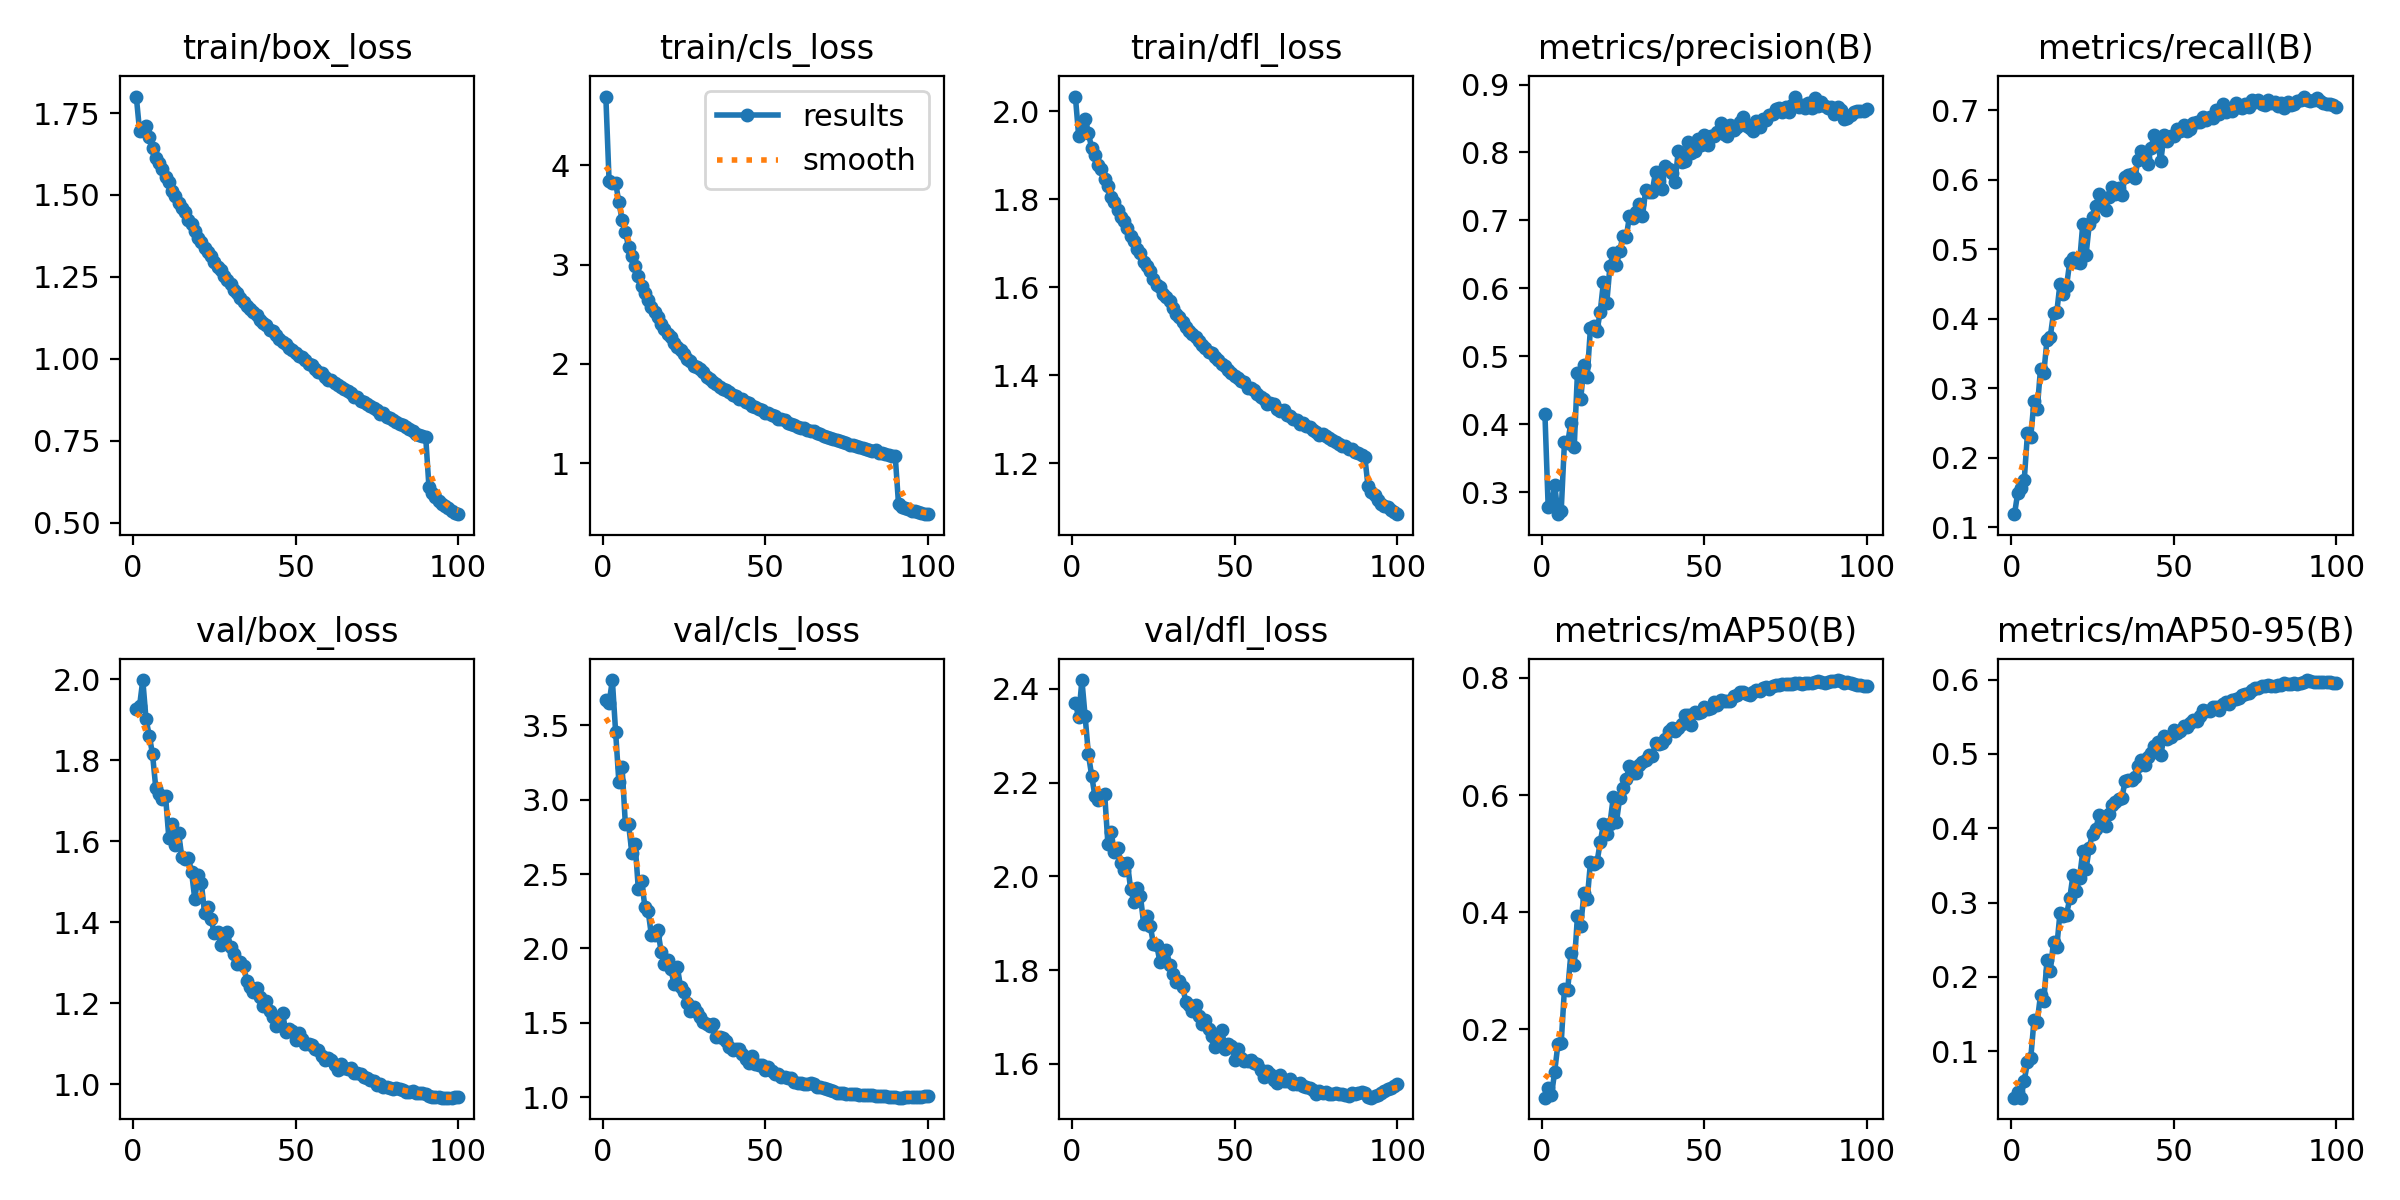

Data behind this chart, as committed beside it:
epoch, time, train/box_loss, train/cls_loss, train/dfl_loss, metrics/precision(B), metrics/recall(B), metrics/mAP50(B), metrics/mAP50-95(B), val/box_loss, val/cls_loss, val/dfl_loss, lr/pg0, lr/pg1, lr/pg2, lr/pg3, lr/pg4, lr/pg5, lr/pg6, lr/pg7
1, 134.1, 1.8, 4.695, 2.033, 0.4143, 0.119, 0.08271, 0.03754, 1.926, 3.67, 2.37, 0.00998, 0.003327, 0.00998, 0.003327, 0.00998, 0.003327, 0.00998, 0.003327
2, 255, 1.697, 3.839, 1.944, 0.2773, 0.1498, 0.09976, 0.04527, 1.933, 3.65, 2.34, 0.01978, 0.006594, 0.01978, 0.006594, 0.01978, 0.006594, 0.01978, 0.006594
3, 369.8, 1.705, 3.824, 1.969, 0.2809, 0.157, 0.08654, 0.03741, 1.997, 3.805, 2.419, 0.02939, 0.009795, 0.02939, 0.009795, 0.02939, 0.009795, 0.02939, 0.009795
4, 488.2, 1.709, 3.828, 1.982, 0.3108, 0.1683, 0.1273, 0.06025, 1.9, 3.459, 2.341, 0.02911, 0.009703, 0.02911, 0.009703, 0.02911, 0.009703, 0.02911, 0.009703
5, 606.1, 1.676, 3.632, 1.95, 0.2674, 0.2355, 0.1748, 0.08518, 1.86, 3.121, 2.261, 0.02881, 0.009604, 0.02881, 0.009604, 0.02881, 0.009604, 0.02881, 0.009604
6, 716.9, 1.643, 3.451, 1.917, 0.2724, 0.23, 0.1763, 0.09033, 1.814, 3.218, 2.215, 0.02851, 0.009505, 0.02851, 0.009505, 0.02851, 0.009505, 0.02851, 0.009505
7, 825.8, 1.614, 3.326, 1.9, 0.3732, 0.2816, 0.2691, 0.1419, 1.731, 2.837, 2.172, 0.02822, 0.009406, 0.02822, 0.009406, 0.02822, 0.009406, 0.02822, 0.009406
8, 936.7, 1.598, 3.182, 1.878, 0.3729, 0.2707, 0.2668, 0.1398, 1.717, 2.834, 2.163, 0.02792, 0.009307, 0.02792, 0.009307, 0.02792, 0.009307, 0.02792, 0.009307
9, 1046, 1.58, 3.083, 1.869, 0.4023, 0.3277, 0.3302, 0.1756, 1.705, 2.642, 2.169, 0.02762, 0.009208, 0.02762, 0.009208, 0.02762, 0.009208, 0.02762, 0.009208
10, 1155, 1.553, 2.987, 1.846, 0.366, 0.3216, 0.3089, 0.1672, 1.711, 2.704, 2.177, 0.02733, 0.009109, 0.02733, 0.009109, 0.02733, 0.009109, 0.02733, 0.009109
11, 1264, 1.54, 2.887, 1.829, 0.4759, 0.3697, 0.3927, 0.2228, 1.609, 2.397, 2.069, 0.02703, 0.00901, 0.02703, 0.00901, 0.02703, 0.00901, 0.02703, 0.00901
12, 1373, 1.511, 2.79, 1.806, 0.4367, 0.3741, 0.3765, 0.2084, 1.642, 2.454, 2.094, 0.02673, 0.008911, 0.02673, 0.008911, 0.02673, 0.008911, 0.02673, 0.008911
13, 1484, 1.497, 2.719, 1.795, 0.4868, 0.408, 0.4319, 0.2472, 1.59, 2.281, 2.051, 0.02644, 0.008812, 0.02644, 0.008812, 0.02644, 0.008812, 0.02644, 0.008812
14, 1595, 1.475, 2.647, 1.775, 0.4697, 0.4094, 0.4215, 0.2403, 1.621, 2.255, 2.061, 0.02614, 0.008713, 0.02614, 0.008713, 0.02614, 0.008713, 0.02614, 0.008713
15, 1706, 1.459, 2.574, 1.761, 0.5419, 0.4504, 0.4849, 0.2864, 1.561, 2.089, 2.028, 0.02584, 0.008614, 0.02584, 0.008614, 0.02584, 0.008614, 0.02584, 0.008614
16, 1819, 1.447, 2.524, 1.751, 0.5445, 0.4361, 0.482, 0.2824, 1.555, 2.087, 2.013, 0.02555, 0.008515, 0.02555, 0.008515, 0.02555, 0.008515, 0.02555, 0.008515
17, 1929, 1.425, 2.468, 1.735, 0.5368, 0.4466, 0.4849, 0.2833, 1.559, 2.123, 2.028, 0.02525, 0.008416, 0.02525, 0.008416, 0.02525, 0.008416, 0.02525, 0.008416
18, 2040, 1.41, 2.401, 1.717, 0.5656, 0.4821, 0.5192, 0.3061, 1.524, 1.979, 1.973, 0.02495, 0.008317, 0.02495, 0.008317, 0.02495, 0.008317, 0.02495, 0.008317
19, 2157, 1.389, 2.356, 1.704, 0.6096, 0.4873, 0.5507, 0.3374, 1.456, 1.893, 1.945, 0.02465, 0.008218, 0.02465, 0.008218, 0.02465, 0.008218, 0.02465, 0.008218
20, 2271, 1.37, 2.306, 1.688, 0.5778, 0.4819, 0.5326, 0.3151, 1.517, 1.921, 1.976, 0.02436, 0.008119, 0.02436, 0.008119, 0.02436, 0.008119, 0.02436, 0.008119
21, 2384, 1.355, 2.266, 1.678, 0.6332, 0.4807, 0.5512, 0.3332, 1.497, 1.865, 1.958, 0.02406, 0.00802, 0.02406, 0.00802, 0.02406, 0.00802, 0.02406, 0.00802
22, 2499, 1.338, 2.209, 1.658, 0.6513, 0.5363, 0.5959, 0.3689, 1.423, 1.758, 1.899, 0.02376, 0.007921, 0.02376, 0.007921, 0.02376, 0.007921, 0.02376, 0.007921
23, 2604, 1.325, 2.172, 1.649, 0.6343, 0.4915, 0.554, 0.3448, 1.437, 1.874, 1.916, 0.02347, 0.007822, 0.02347, 0.007822, 0.02347, 0.007822, 0.02347, 0.007822
24, 2708, 1.314, 2.142, 1.637, 0.6551, 0.5358, 0.5954, 0.3741, 1.408, 1.738, 1.895, 0.02317, 0.007723, 0.02317, 0.007723, 0.02317, 0.007723, 0.02317, 0.007723
25, 2811, 1.296, 2.104, 1.619, 0.6773, 0.5469, 0.6117, 0.3928, 1.373, 1.709, 1.857, 0.02287, 0.007624, 0.02287, 0.007624, 0.02287, 0.007624, 0.02287, 0.007624
26, 2915, 1.28, 2.053, 1.606, 0.675, 0.5617, 0.6273, 0.3988, 1.377, 1.635, 1.854, 0.02258, 0.007525, 0.02258, 0.007525, 0.02258, 0.007525, 0.02258, 0.007525
27, 3019, 1.271, 2.029, 1.6, 0.7067, 0.5791, 0.6496, 0.4179, 1.344, 1.578, 1.817, 0.02228, 0.007426, 0.02228, 0.007426, 0.02228, 0.007426, 0.02228, 0.007426
28, 3123, 1.251, 1.981, 1.585, 0.703, 0.5635, 0.637, 0.4069, 1.354, 1.608, 1.836, 0.02198, 0.007327, 0.02198, 0.007327, 0.02198, 0.007327, 0.02198, 0.007327
29, 3227, 1.241, 1.968, 1.578, 0.713, 0.557, 0.637, 0.4029, 1.375, 1.57, 1.843, 0.02168, 0.007228, 0.02168, 0.007228, 0.02168, 0.007228, 0.02168, 0.007228
30, 3331, 1.228, 1.944, 1.568, 0.7248, 0.5751, 0.6506, 0.4193, 1.338, 1.541, 1.811, 0.02139, 0.007129, 0.02139, 0.007129, 0.02139, 0.007129, 0.02139, 0.007129
31, 3435, 1.211, 1.914, 1.552, 0.7067, 0.5897, 0.6567, 0.4312, 1.321, 1.507, 1.792, 0.02109, 0.00703, 0.02109, 0.00703, 0.02109, 0.00703, 0.02109, 0.00703
32, 3539, 1.2, 1.867, 1.54, 0.7445, 0.5797, 0.6592, 0.4347, 1.297, 1.494, 1.775, 0.02079, 0.006931, 0.02079, 0.006931, 0.02079, 0.006931, 0.02079, 0.006931
33, 3643, 1.185, 1.85, 1.532, 0.7417, 0.5881, 0.668, 0.4389, 1.303, 1.477, 1.777, 0.0205, 0.006832, 0.0205, 0.006832, 0.0205, 0.006832, 0.0205, 0.006832
34, 3747, 1.172, 1.82, 1.522, 0.7424, 0.5778, 0.6675, 0.4402, 1.293, 1.49, 1.764, 0.0202, 0.006733, 0.0202, 0.006733, 0.0202, 0.006733, 0.0202, 0.006733
35, 3850, 1.162, 1.8, 1.509, 0.7709, 0.6039, 0.6882, 0.4629, 1.254, 1.402, 1.731, 0.0199, 0.006634, 0.0199, 0.006634, 0.0199, 0.006634, 0.0199, 0.006634
36, 3954, 1.151, 1.762, 1.5, 0.7587, 0.607, 0.6871, 0.4652, 1.24, 1.405, 1.725, 0.01961, 0.006535, 0.01961, 0.006535, 0.01961, 0.006535, 0.01961, 0.006535
37, 4058, 1.142, 1.746, 1.494, 0.7464, 0.6077, 0.6886, 0.465, 1.228, 1.399, 1.712, 0.01931, 0.006436, 0.01931, 0.006436, 0.01931, 0.006436, 0.01931, 0.006436
38, 4161, 1.133, 1.735, 1.488, 0.7807, 0.6029, 0.6954, 0.4684, 1.237, 1.379, 1.726, 0.01901, 0.006337, 0.01901, 0.006337, 0.01901, 0.006337, 0.01901, 0.006337
39, 4265, 1.119, 1.713, 1.479, 0.7756, 0.6283, 0.7094, 0.4832, 1.215, 1.338, 1.701, 0.01871, 0.006238, 0.01871, 0.006238, 0.01871, 0.006238, 0.01871, 0.006238
40, 4369, 1.108, 1.686, 1.469, 0.7699, 0.6411, 0.7147, 0.4914, 1.195, 1.319, 1.684, 0.01842, 0.006139, 0.01842, 0.006139, 0.01842, 0.006139, 0.01842, 0.006139
41, 4473, 1.101, 1.676, 1.463, 0.7558, 0.6311, 0.7096, 0.4845, 1.206, 1.324, 1.694, 0.01812, 0.00604, 0.01812, 0.00604, 0.01812, 0.00604, 0.01812, 0.00604
42, 4576, 1.089, 1.647, 1.453, 0.8027, 0.6222, 0.7142, 0.4962, 1.181, 1.323, 1.674, 0.01782, 0.005941, 0.01782, 0.005941, 0.01782, 0.005941, 0.01782, 0.005941
43, 4680, 1.086, 1.645, 1.45, 0.7867, 0.646, 0.7219, 0.5017, 1.167, 1.287, 1.658, 0.01753, 0.005842, 0.01753, 0.005842, 0.01753, 0.005842, 0.01753, 0.005842
44, 4784, 1.073, 1.616, 1.441, 0.7871, 0.6644, 0.7362, 0.5107, 1.143, 1.254, 1.636, 0.01723, 0.005743, 0.01723, 0.005743, 0.01723, 0.005743, 0.01723, 0.005743
45, 4888, 1.061, 1.603, 1.435, 0.8149, 0.6519, 0.7373, 0.5166, 1.147, 1.23, 1.642, 0.01693, 0.005644, 0.01693, 0.005644, 0.01693, 0.005644, 0.01693, 0.005644
46, 4991, 1.051, 1.58, 1.425, 0.7985, 0.6273, 0.7198, 0.4982, 1.176, 1.277, 1.673, 0.01664, 0.005545, 0.01664, 0.005545, 0.01664, 0.005545, 0.01664, 0.005545
47, 5095, 1.046, 1.562, 1.421, 0.8023, 0.6637, 0.7419, 0.5244, 1.128, 1.224, 1.632, 0.01634, 0.005446, 0.01634, 0.005446, 0.01634, 0.005446, 0.01634, 0.005446
48, 5199, 1.033, 1.549, 1.412, 0.82, 0.6554, 0.7399, 0.5195, 1.136, 1.215, 1.642, 0.01604, 0.005347, 0.01604, 0.005347, 0.01604, 0.005347, 0.01604, 0.005347
49, 5302, 1.026, 1.537, 1.405, 0.8108, 0.6631, 0.7422, 0.5232, 1.131, 1.214, 1.638, 0.01574, 0.005248, 0.01574, 0.005248, 0.01574, 0.005248, 0.01574, 0.005248
50, 5406, 1.018, 1.508, 1.399, 0.8254, 0.6625, 0.75, 0.5328, 1.11, 1.183, 1.608, 0.01545, 0.005149, 0.01545, 0.005149, 0.01545, 0.005149, 0.01545, 0.005149
51, 5509, 1.009, 1.502, 1.393, 0.8104, 0.6733, 0.7471, 0.5276, 1.127, 1.205, 1.632, 0.01515, 0.00505, 0.01515, 0.00505, 0.01515, 0.00505, 0.01515, 0.00505
52, 5613, 1.005, 1.481, 1.387, 0.8246, 0.6706, 0.7482, 0.5307, 1.111, 1.179, 1.613, 0.01485, 0.004951, 0.01485, 0.004951, 0.01485, 0.004951, 0.01485, 0.004951
53, 5717, 0.9969, 1.474, 1.384, 0.8246, 0.678, 0.7586, 0.5372, 1.1, 1.154, 1.605, 0.01456, 0.004852, 0.01456, 0.004852, 0.01456, 0.004852, 0.01456, 0.004852
54, 5821, 0.9836, 1.444, 1.37, 0.8299, 0.6693, 0.7546, 0.5368, 1.099, 1.158, 1.606, 0.01426, 0.004753, 0.01426, 0.004753, 0.01426, 0.004753, 0.01426, 0.004753
55, 5924, 0.9795, 1.44, 1.371, 0.8433, 0.6727, 0.7619, 0.541, 1.097, 1.137, 1.608, 0.01396, 0.004654, 0.01396, 0.004654, 0.01396, 0.004654, 0.01396, 0.004654
56, 6027, 0.9697, 1.43, 1.366, 0.8268, 0.6809, 0.7608, 0.5454, 1.086, 1.136, 1.601, 0.01367, 0.004555, 0.01367, 0.004555, 0.01367, 0.004555, 0.01367, 0.004555
57, 6131, 0.9609, 1.409, 1.357, 0.8241, 0.6831, 0.7609, 0.5449, 1.085, 1.131, 1.598, 0.01337, 0.004456, 0.01337, 0.004456, 0.01337, 0.004456, 0.01337, 0.004456
58, 6235, 0.9556, 1.395, 1.35, 0.8408, 0.683, 0.7608, 0.5506, 1.071, 1.126, 1.587, 0.01307, 0.004357, 0.01307, 0.004357, 0.01307, 0.004357, 0.01307, 0.004357
59, 6338, 0.9447, 1.384, 1.346, 0.8325, 0.6899, 0.7687, 0.5587, 1.06, 1.102, 1.571, 0.01277, 0.004258, 0.01277, 0.004258, 0.01277, 0.004258, 0.01277, 0.004258
60, 6442, 0.9361, 1.363, 1.336, 0.8378, 0.6862, 0.7717, 0.5582, 1.066, 1.092, 1.585, 0.01248, 0.004159, 0.01248, 0.004159, 0.01248, 0.004159, 0.01248, 0.004159
... 40 more rows
